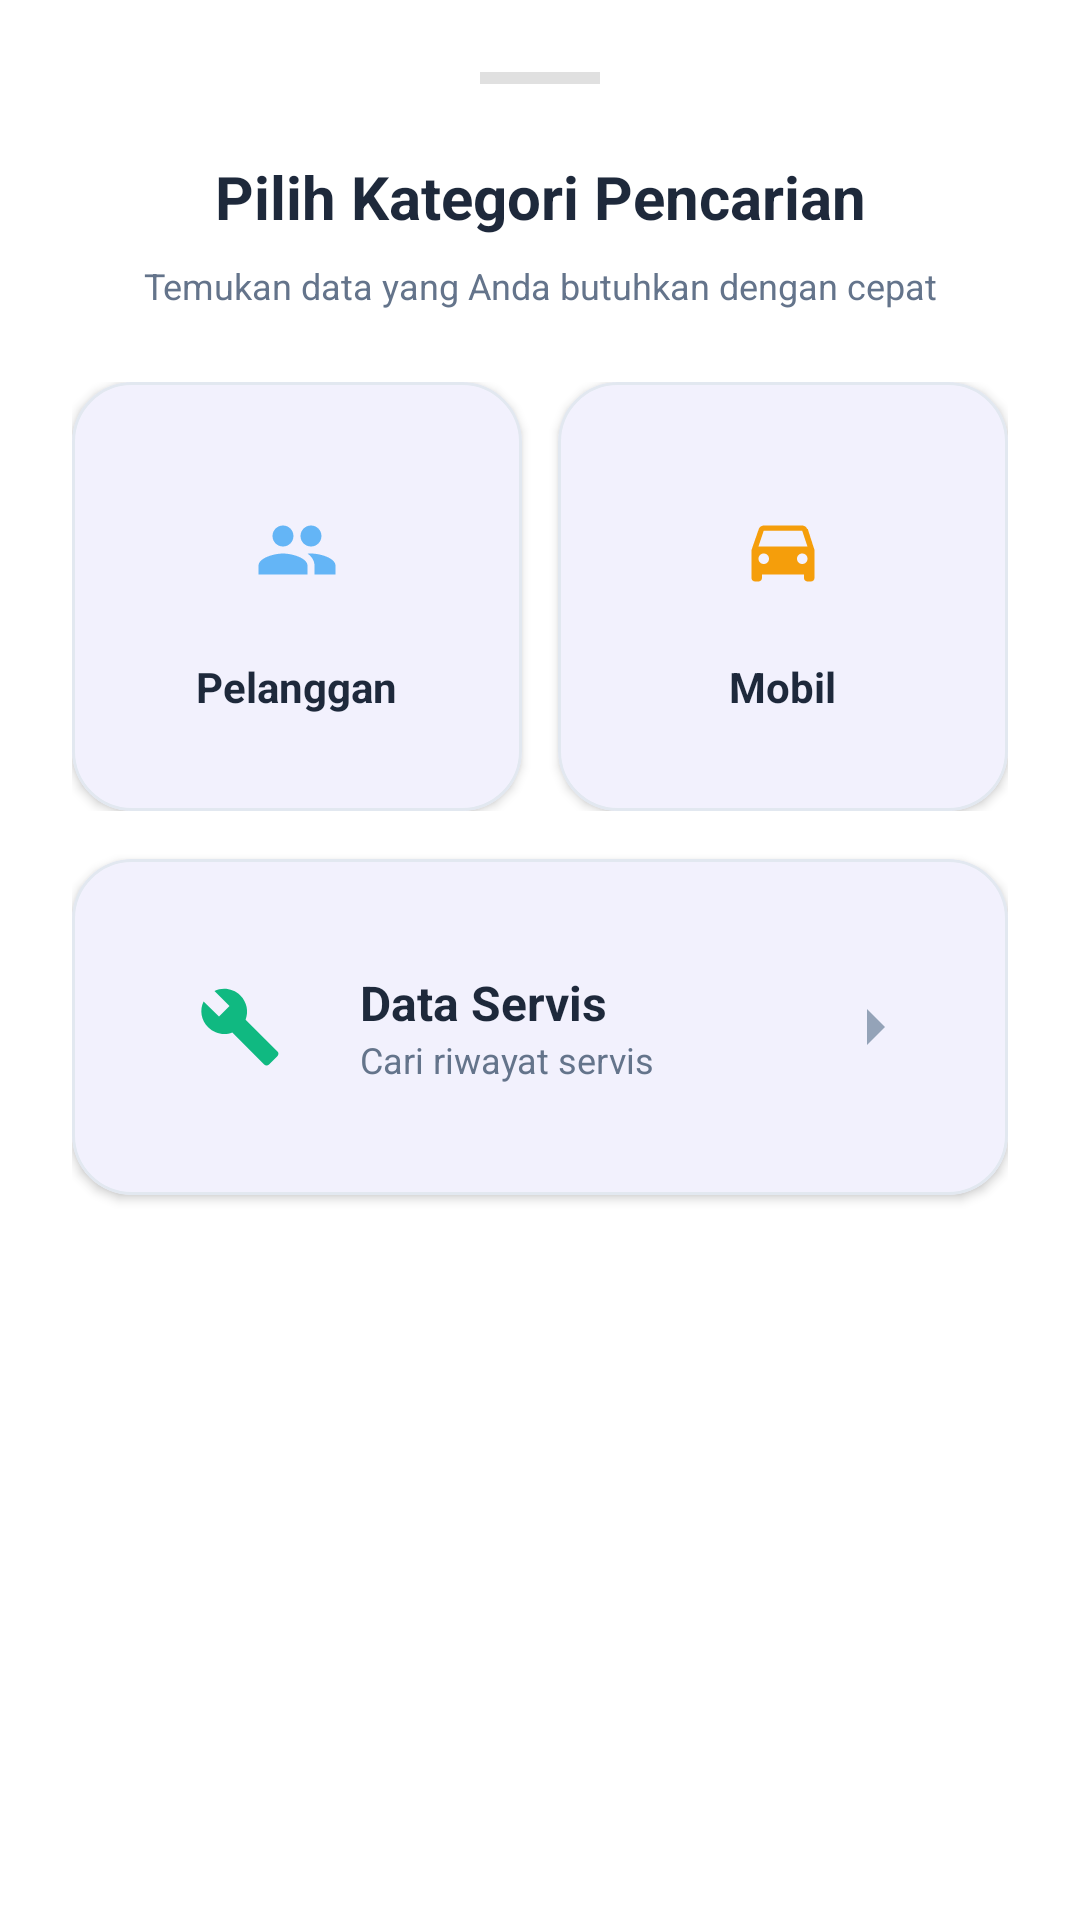

Write the Android layout XML for this screen, with the resource values it uses.
<!-- AndroidManifest.xml: application theme Theme.Bmanager -->
<!-- res/layout/layout_bottom_sheet_search.xml -->
<?xml version="1.0" encoding="utf-8"?>
<LinearLayout xmlns:android="http://schemas.android.com/apk/res/android"
    xmlns:app="http://schemas.android.com/apk/res-auto"
    android:layout_width="match_parent"
    android:layout_height="wrap_content"
    android:orientation="vertical"
    android:background="@color/white"
    android:padding="24dp">

    
    <View
        android:layout_width="40dp"
        android:layout_height="4dp"
        android:background="#E0E0E0"
        android:layout_gravity="center_horizontal"
        android:layout_marginBottom="24dp"/>

    <TextView
        android:layout_width="match_parent"
        android:layout_height="wrap_content"
        android:text="Pilih Kategori Pencarian"
        android:textSize="20sp"
        android:textStyle="bold"
        android:textColor="#1E293B"
        android:layout_marginBottom="8dp"
        android:gravity="center"/>

    <TextView
        android:layout_width="match_parent"
        android:layout_height="wrap_content"
        android:text="Temukan data yang Anda butuhkan dengan cepat"
        android:textSize="12sp"
        android:textColor="#64748B"
        android:layout_marginBottom="24dp"
        android:gravity="center"/>

    <LinearLayout
        android:layout_width="match_parent"
        android:layout_height="wrap_content"
        android:orientation="horizontal"
        android:baselineAligned="false"
        android:layout_marginBottom="16dp">

        
        <com.google.android.material.card.MaterialCardView
            android:id="@+id/btn_search_pelanggan"
            android:layout_width="0dp"
            android:layout_height="wrap_content"
            android:layout_weight="1"
            app:cardCornerRadius="20dp"
            app:cardElevation="2dp"
            app:cardBackgroundColor="@color/white"
            app:strokeColor="@color/divider"
            app:strokeWidth="1dp"
            android:clickable="true"
            android:focusable="true"
            android:foreground="?attr/selectableItemBackground">
            
            <LinearLayout
                android:layout_width="match_parent"
                android:layout_height="wrap_content"
                android:orientation="vertical"
                android:padding="16dp"
                android:gravity="center">
                
                <ImageView
                    android:layout_width="48dp"
                    android:layout_height="48dp"
                    android:src="@drawable/ic_people"
                    app:tint="#64B5F6"
                    android:padding="10dp"
                    android:layout_marginBottom="12dp"/>
                <TextView
                    android:layout_width="wrap_content"
                    android:layout_height="wrap_content"
                    android:text="Pelanggan"
                    android:textStyle="bold"
                    android:textColor="#1E293B"
                    android:textSize="14sp"/>
            </LinearLayout>
        </com.google.android.material.card.MaterialCardView>

        <Space android:layout_width="12dp" android:layout_height="wrap_content"/>

        
        <com.google.android.material.card.MaterialCardView
            android:id="@+id/btn_search_mobil"
            android:layout_width="0dp"
            android:layout_height="wrap_content"
            android:layout_weight="1"
            app:cardCornerRadius="20dp"
            app:cardElevation="2dp"
            app:cardBackgroundColor="@color/white"
            app:strokeColor="@color/divider"
            app:strokeWidth="1dp"
            android:clickable="true"
            android:focusable="true"
            android:foreground="?attr/selectableItemBackground">
            
            <LinearLayout
                android:layout_width="match_parent"
                android:layout_height="wrap_content"
                android:orientation="vertical"
                android:padding="16dp"
                android:gravity="center">
                
                <ImageView
                    android:layout_width="48dp"
                    android:layout_height="48dp"
                    android:src="@drawable/ic_car"
                    app:tint="#F59E0B"
                    android:padding="10dp"
                    android:layout_marginBottom="12dp"/>
                <TextView
                    android:layout_width="wrap_content"
                    android:layout_height="wrap_content"
                    android:text="Mobil"
                    android:textStyle="bold"
                    android:textColor="#1E293B"
                    android:textSize="14sp"/>
            </LinearLayout>
        </com.google.android.material.card.MaterialCardView>
    </LinearLayout>

    
    <com.google.android.material.card.MaterialCardView
        android:id="@+id/btn_search_servis"
        android:layout_width="match_parent"
        android:layout_height="wrap_content"
        app:cardCornerRadius="20dp"
        app:cardElevation="2dp"
        app:cardBackgroundColor="@color/white"
        app:strokeColor="@color/divider"
        app:strokeWidth="1dp"
        android:clickable="true"
        android:focusable="true"
        android:foreground="?attr/selectableItemBackground">
        
        <LinearLayout
            android:layout_width="match_parent"
            android:layout_height="wrap_content"
            android:orientation="horizontal"
            android:padding="16dp"
            android:gravity="center_vertical">
            
            <ImageView
                android:layout_width="48dp"
                android:layout_height="48dp"
                android:src="@drawable/ic_build"
                app:tint="#10B981"
                android:padding="10dp"/>
            
            <LinearLayout
                android:layout_width="0dp"
                android:layout_height="wrap_content"
                android:layout_weight="1"
                android:orientation="vertical"
                android:layout_marginStart="16dp">
                <TextView
                    android:layout_width="wrap_content"
                    android:layout_height="wrap_content"
                    android:text="Data Servis"
                    android:textStyle="bold"
                    android:textColor="#1E293B"
                    android:textSize="16sp"/>
                <TextView
                    android:layout_width="wrap_content"
                    android:layout_height="wrap_content"
                    android:text="Cari riwayat servis"
                    android:textColor="#64748B"
                    android:textSize="12sp"/>
            </LinearLayout>
                
            <ImageView
                android:layout_width="24dp"
                android:layout_height="24dp"
                android:src="@drawable/ic_chevron_right"
                app:tint="#94A3B8"/>
        </LinearLayout>
    </com.google.android.material.card.MaterialCardView>
    
    <Space
        android:layout_width="match_parent"
        android:layout_height="24dp"/>

</LinearLayout>
<!-- resources referenced by this layout -->
<resources>
  <color name="divider">#E2E8F0</color>
  <color name="white">#FFFFFF</color>
  <!-- drawable ic_build (drawable) -->
  <?xml version="1.0" encoding="utf-8"?>
  <vector xmlns:android="http://schemas.android.com/apk/res/android"
      android:width="24dp"
      android:height="24dp"
      android:viewportWidth="24"
      android:viewportHeight="24">
      <path
          android:fillColor="@android:color/black"
          android:pathData="M22.7,19l-9.1,-9.1c0.9,-2.3 0.4,-5 -1.5,-6.9 -2,-2 -5,-2.4 -7.4,-1.3L9,6 6,9 1.6,4.7C0.4,7.1 0.9,10.1 2.9,12.1c1.9,1.9 4.6,2.4 6.9,1.5l9.1,9.1c0.4,0.4 1,0.4 1.4,0l2.3,-2.3c0.5,-0.4 0.5,-1.1 0.1,-1.4z"/>
  </vector>
  <!-- drawable ic_chevron_right (drawable) -->
  <?xml version="1.0" encoding="utf-8"?>
  <vector xmlns:android="http://schemas.android.com/apk/res/android"
      android:width="24dp"
      android:height="24dp"
      android:viewportWidth="24"
      android:viewportHeight="24">
      <path
          android:fillColor="@color/text_tertiary"
          android:pathData="M9,6l6,6l-6,6"
          android:strokeWidth="2"
          android:strokeLineCap="round"
          android:strokeLineJoin="round" />
  </vector>
  <color name="text_tertiary">#94A3B8</color>
  <color name="primary">#4F46E5</color>
  <color name="primary_dark">#4338CA</color>
  <color name="text_on_primary">#FFFFFF</color>
  <color name="secondary">#8B5CF6</color>
  <color name="secondary_dark">#7C3AED</color>
  <color name="background">#F6F7FA</color>
  <color name="surface">#FFFFFF</color>
  <color name="text_primary">#0F172A</color>
  <color name="text_secondary">#475569</color>
  <style name="ShapeAppearance.App.SmallComponent" parent="ShapeAppearance.Material3.SmallComponent">
          <item name="cornerFamily">rounded</item>
          <item name="cornerSize">12dp</item>
      </style>
  <style name="ShapeAppearance.App.MediumComponent" parent="ShapeAppearance.Material3.MediumComponent">
          <item name="cornerFamily">rounded</item>
          <item name="cornerSize">16dp</item>
      </style>
  <style name="ShapeAppearance.App.LargeComponent" parent="ShapeAppearance.Material3.LargeComponent">
          <item name="cornerFamily">rounded</item>
          <item name="cornerSize">24dp</item>
      </style>
  <style name="Widget.App.Button" parent="Widget.Material3.Button">
          <item name="android:textAllCaps">false</item>
          <item name="android:textSize">16sp</item>
          <item name="android:fontFamily">sans-serif-medium</item>
          <item name="android:letterSpacing">0.02</item>
          <item name="cornerRadius">16dp</item>
          <item name="android:paddingTop">14dp</item>
          <item name="android:paddingBottom">14dp</item>
          <item name="iconGravity">textStart</item>
          <item name="iconPadding">8dp</item>
          <item name="elevation">0dp</item>
          <item name="android:stateListAnimator">@null</item> 
      </style>
  <style name="Widget.App.Button.Outlined" parent="Widget.Material3.Button.OutlinedButton">
          <item name="android:textAllCaps">false</item>
          <item name="android:textSize">16sp</item>
          <item name="cornerRadius">16dp</item>
          <item name="strokeWidth">1.5dp</item>
          <item name="strokeColor">@color/primary</item>
      </style>
  <style name="Widget.App.CardView" parent="Widget.Material3.CardView.Elevated">
          <item name="cardCornerRadius">20dp</item>
          <item name="cardElevation">2dp</item>
          <item name="cardBackgroundColor">@color/surface</item>
          <item name="contentPadding">16dp</item>
          <item name="strokeWidth">0dp</item> 
      </style>
</resources>
